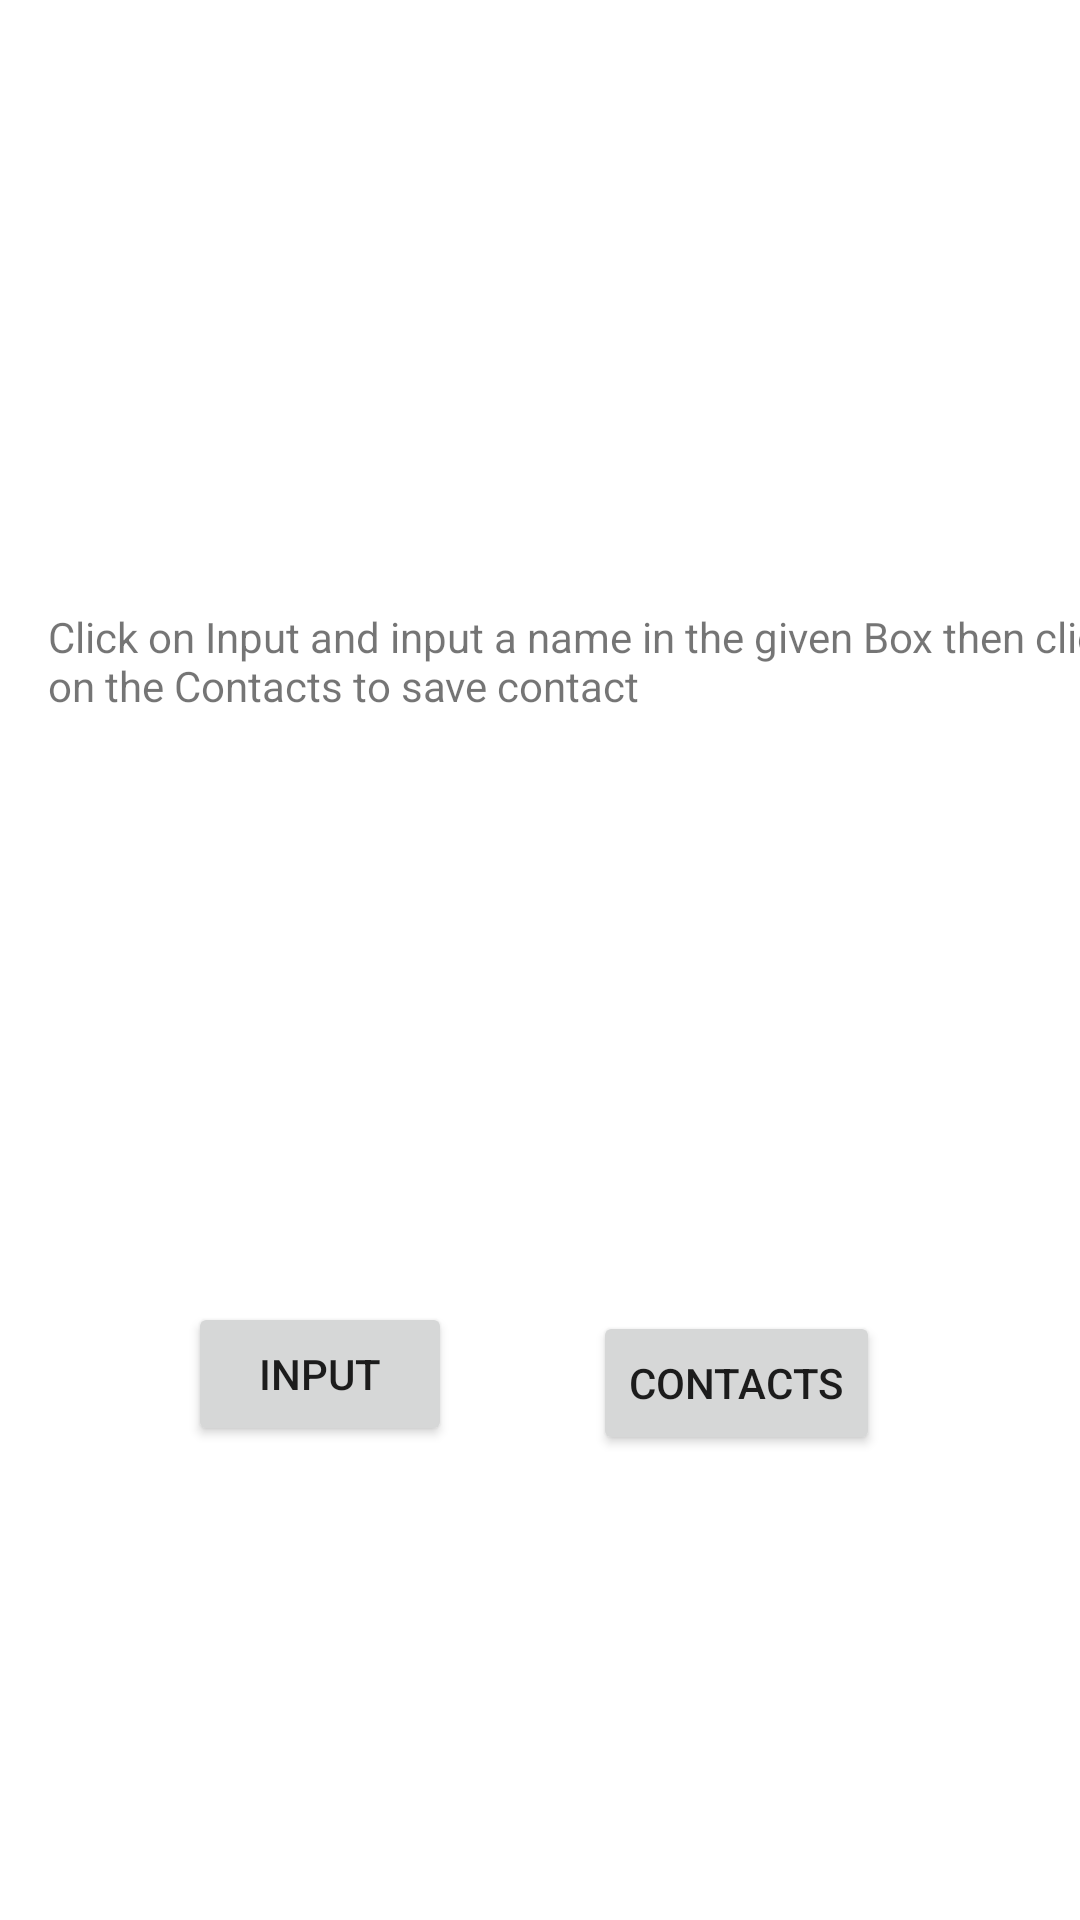

Reconstruct the res/layout file that produces this screen, plus the resources it refers to.
<!-- AndroidManifest.xml: application theme Theme.CS478UIC -->
<!-- res/layout/activity_main.xml -->
<?xml version="1.0" encoding="utf-8"?>
<androidx.constraintlayout.widget.ConstraintLayout xmlns:android="http://schemas.android.com/apk/res/android"
    xmlns:app="http://schemas.android.com/apk/res-auto"
    xmlns:tools="http://schemas.android.com/tools"
    android:layout_width="match_parent"
    android:layout_height="match_parent"
    tools:context=".MainActivity">

    <Button
        android:id="@+id/InputPage"
        android:layout_width="wrap_content"
        android:layout_height="wrap_content"
        android:text="Input"
        app:layout_constraintBottom_toBottomOf="parent"
        app:layout_constraintEnd_toEndOf="parent"
        app:layout_constraintHorizontal_bias="0.231"
        app:layout_constraintStart_toStartOf="parent"
        app:layout_constraintTop_toBottomOf="@+id/textView2"
        app:layout_constraintVertical_bias="0.554" />

    <Button
        android:id="@+id/contactsPage"
        android:layout_width="wrap_content"
        android:layout_height="wrap_content"
        android:text="contacts"
        app:layout_constraintBottom_toBottomOf="parent"
        app:layout_constraintEnd_toEndOf="parent"
        app:layout_constraintHorizontal_bias="0.748"
        app:layout_constraintStart_toStartOf="parent"
        app:layout_constraintTop_toTopOf="parent"
        app:layout_constraintVertical_bias="0.738" />

    <TextView
        android:id="@+id/textView2"
        android:layout_width="wrap_content"
        android:layout_height="wrap_content"
        android:layout_marginStart="16dp"
        android:layout_marginEnd="16dp"
        android:text="Click on Input and input a name in the given Box then click on the Contacts to save contact"
        app:layout_constraintBottom_toBottomOf="parent"
        app:layout_constraintEnd_toEndOf="parent"
        app:layout_constraintHorizontal_bias="0.0"
        app:layout_constraintStart_toStartOf="parent"
        app:layout_constraintTop_toTopOf="parent"
        app:layout_constraintVertical_bias="0.335" />

</androidx.constraintlayout.widget.ConstraintLayout>
<!-- resources referenced by this layout -->
<resources>
  <style name="Theme.CS478UIC" parent="Theme.MaterialComponents.DayNight.DarkActionBar">
          
          <item name="colorPrimary">@color/purple_500</item>
          <item name="colorPrimaryVariant">@color/purple_700</item>
          <item name="colorOnPrimary">@color/white</item>
          
          <item name="colorSecondary">@color/teal_200</item>
          <item name="colorSecondaryVariant">@color/teal_700</item>
          <item name="colorOnSecondary">@color/black</item>
          
          <item name="android:statusBarColor" tools:targetApi="l">?attr/colorPrimaryVariant</item>
          
      </style>
  <!-- not gathered from this repository: default colours our renderer supplied (Android Studio template values) -->
  <color name="purple_500">#FF6200EE</color>
  <color name="purple_700">#FF3700B3</color>
  <color name="teal_200">#FF03DAC5</color>
  <color name="teal_700">#FF018786</color>
  <color name="black">#FF000000</color>
  <color name="white">#FFFFFFFF</color>
</resources>
